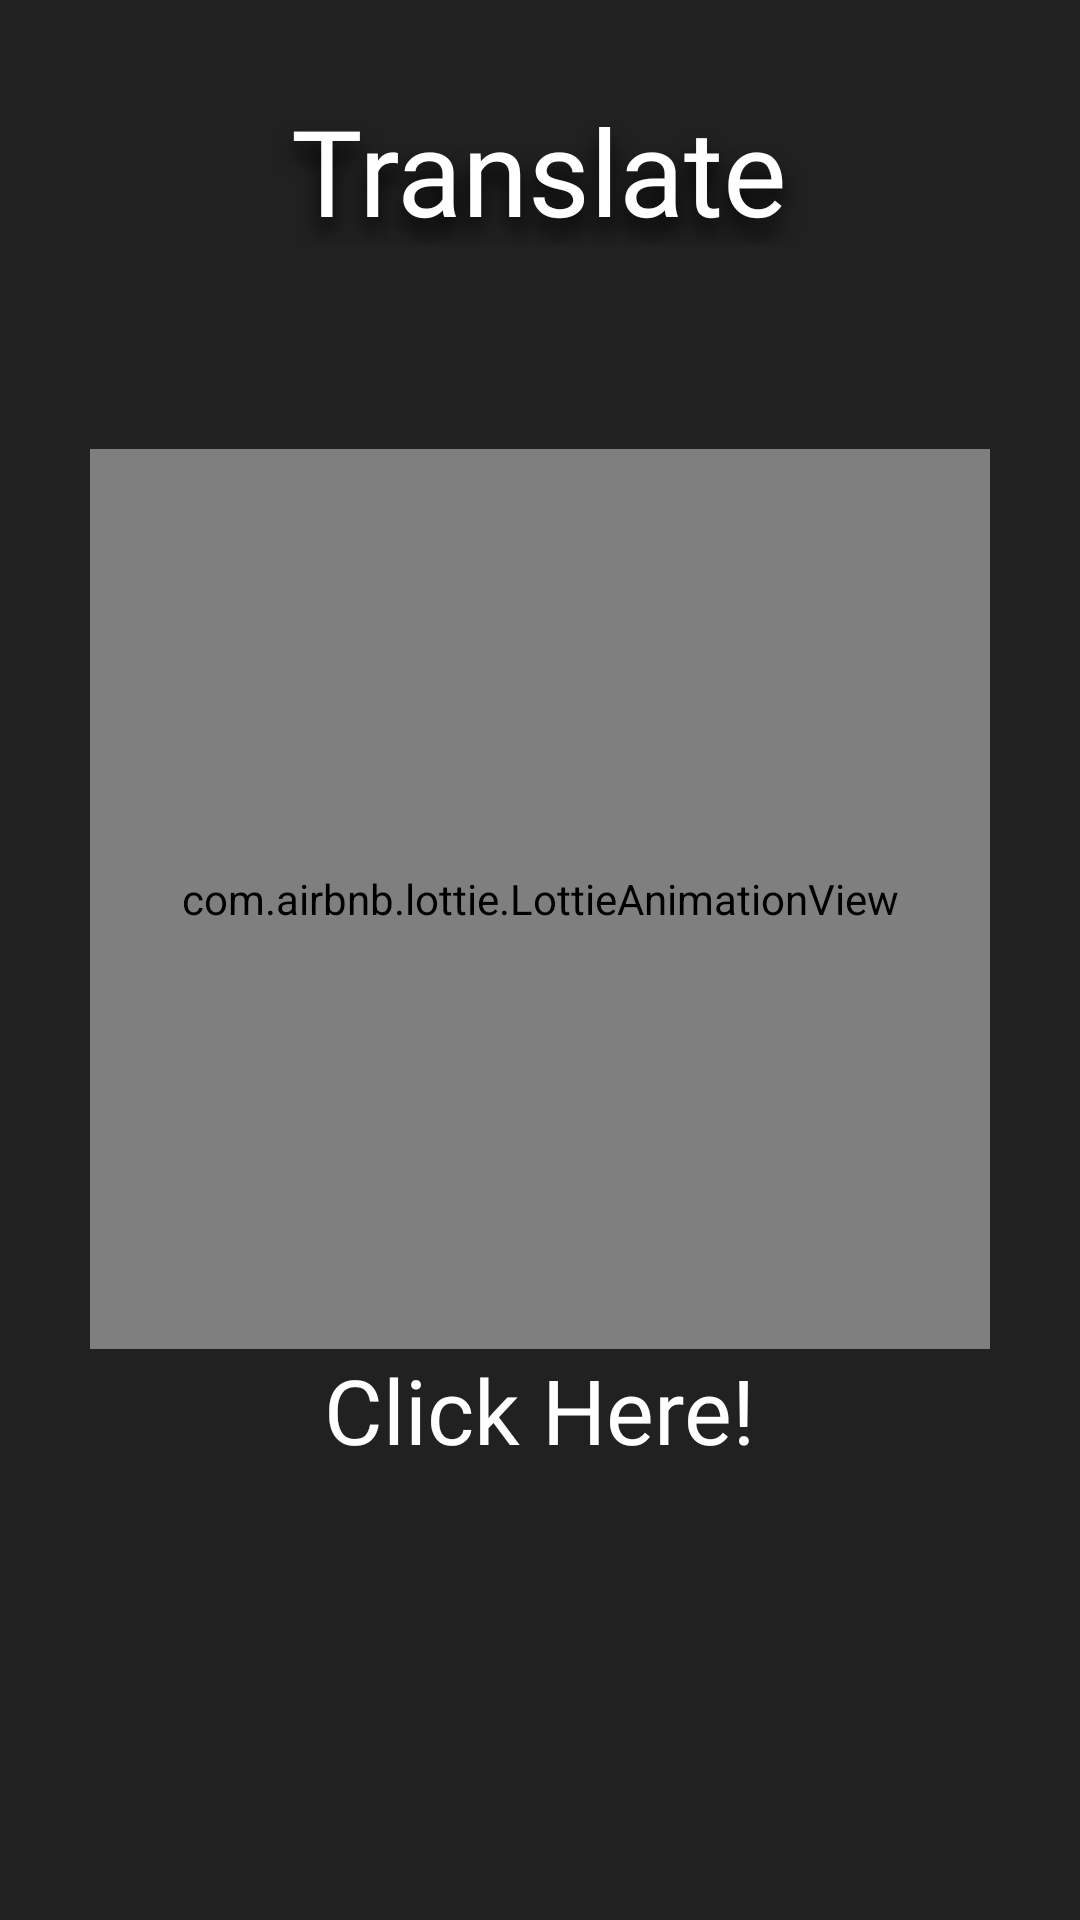

Write the Android layout XML for this screen, with the resource values it uses.
<!-- AndroidManifest.xml: application theme Theme.MyAssistant -->
<!-- res/layout/activity_ptranslate.xml -->
<?xml version="1.0" encoding="utf-8"?>
<RelativeLayout xmlns:android="http://schemas.android.com/apk/res/android"
    xmlns:app="http://schemas.android.com/apk/res-auto"
    xmlns:tools="http://schemas.android.com/tools"
    android:layout_width="match_parent"
    android:layout_height="match_parent"
    android:orientation="vertical"
    android:background="#212121"
    tools:context=".phone_category.p_translate">

    <LinearLayout
        android:layout_width="match_parent"
        android:layout_height="wrap_content"
        android:layout_marginTop="25dp"
        android:orientation="vertical">

        <TextView
            android:id="@+id/textView"
            android:layout_width="wrap_content"
            android:layout_height="57dp"
            android:layout_gravity="center_horizontal"
            android:fontFamily="@font/overlock"
            android:padding="5dp"
            android:shadowColor="@color/black"
            android:shadowDx="0"
            android:shadowDy="15"
            android:shadowRadius="18"
            android:text="Translate"
            android:textColor="@color/white"
            android:textSize="40dp" />

    </LinearLayout>

    <LinearLayout
        android:id="@+id/translate"
        android:layout_width="wrap_content"
        android:layout_height="wrap_content"
        android:layout_centerInParent="true"
        android:orientation="vertical">

        <com.airbnb.lottie.LottieAnimationView
            android:layout_width="300dp"
            android:layout_height="300dp"
            app:lottie_autoPlay="true"
            app:lottie_loop="true"
            app:lottie_rawRes="@raw/translate_voice" />

        <TextView
            android:layout_width="wrap_content"
            android:layout_height="wrap_content"
            android:layout_gravity="center_horizontal"
            android:fontFamily="@font/poppins"
            android:textSize="30dp"
            android:text="Click Here!"
            android:textColor="@color/white" />

    </LinearLayout>
</RelativeLayout>
<!-- resources referenced by this layout -->
<resources>
  <style name="Theme.MyAssistant" parent="Theme.MaterialComponents.DayNight.DarkActionBar">
          
          <item name="colorPrimary">@color/purple_500</item>
          <item name="colorPrimaryVariant">@color/purple_700</item>
          <item name="colorOnPrimary">@color/white</item>
          
          <item name="colorSecondary">@color/teal_200</item>
          <item name="colorSecondaryVariant">@color/teal_700</item>
          <item name="colorOnSecondary">@color/black</item>
          
          <item name="android:statusBarColor" tools:targetApi="l">?attr/colorPrimaryVariant</item>
          
      </style>
  <!-- not gathered from this repository: default colours our renderer supplied (Android Studio template values) -->
  <color name="purple_500">#FF6200EE</color>
  <color name="purple_700">#FF3700B3</color>
  <color name="teal_200">#FF03DAC5</color>
  <color name="teal_700">#FF018786</color>
  <color name="black">#FF000000</color>
  <color name="white">#FFFFFFFF</color>
</resources>
